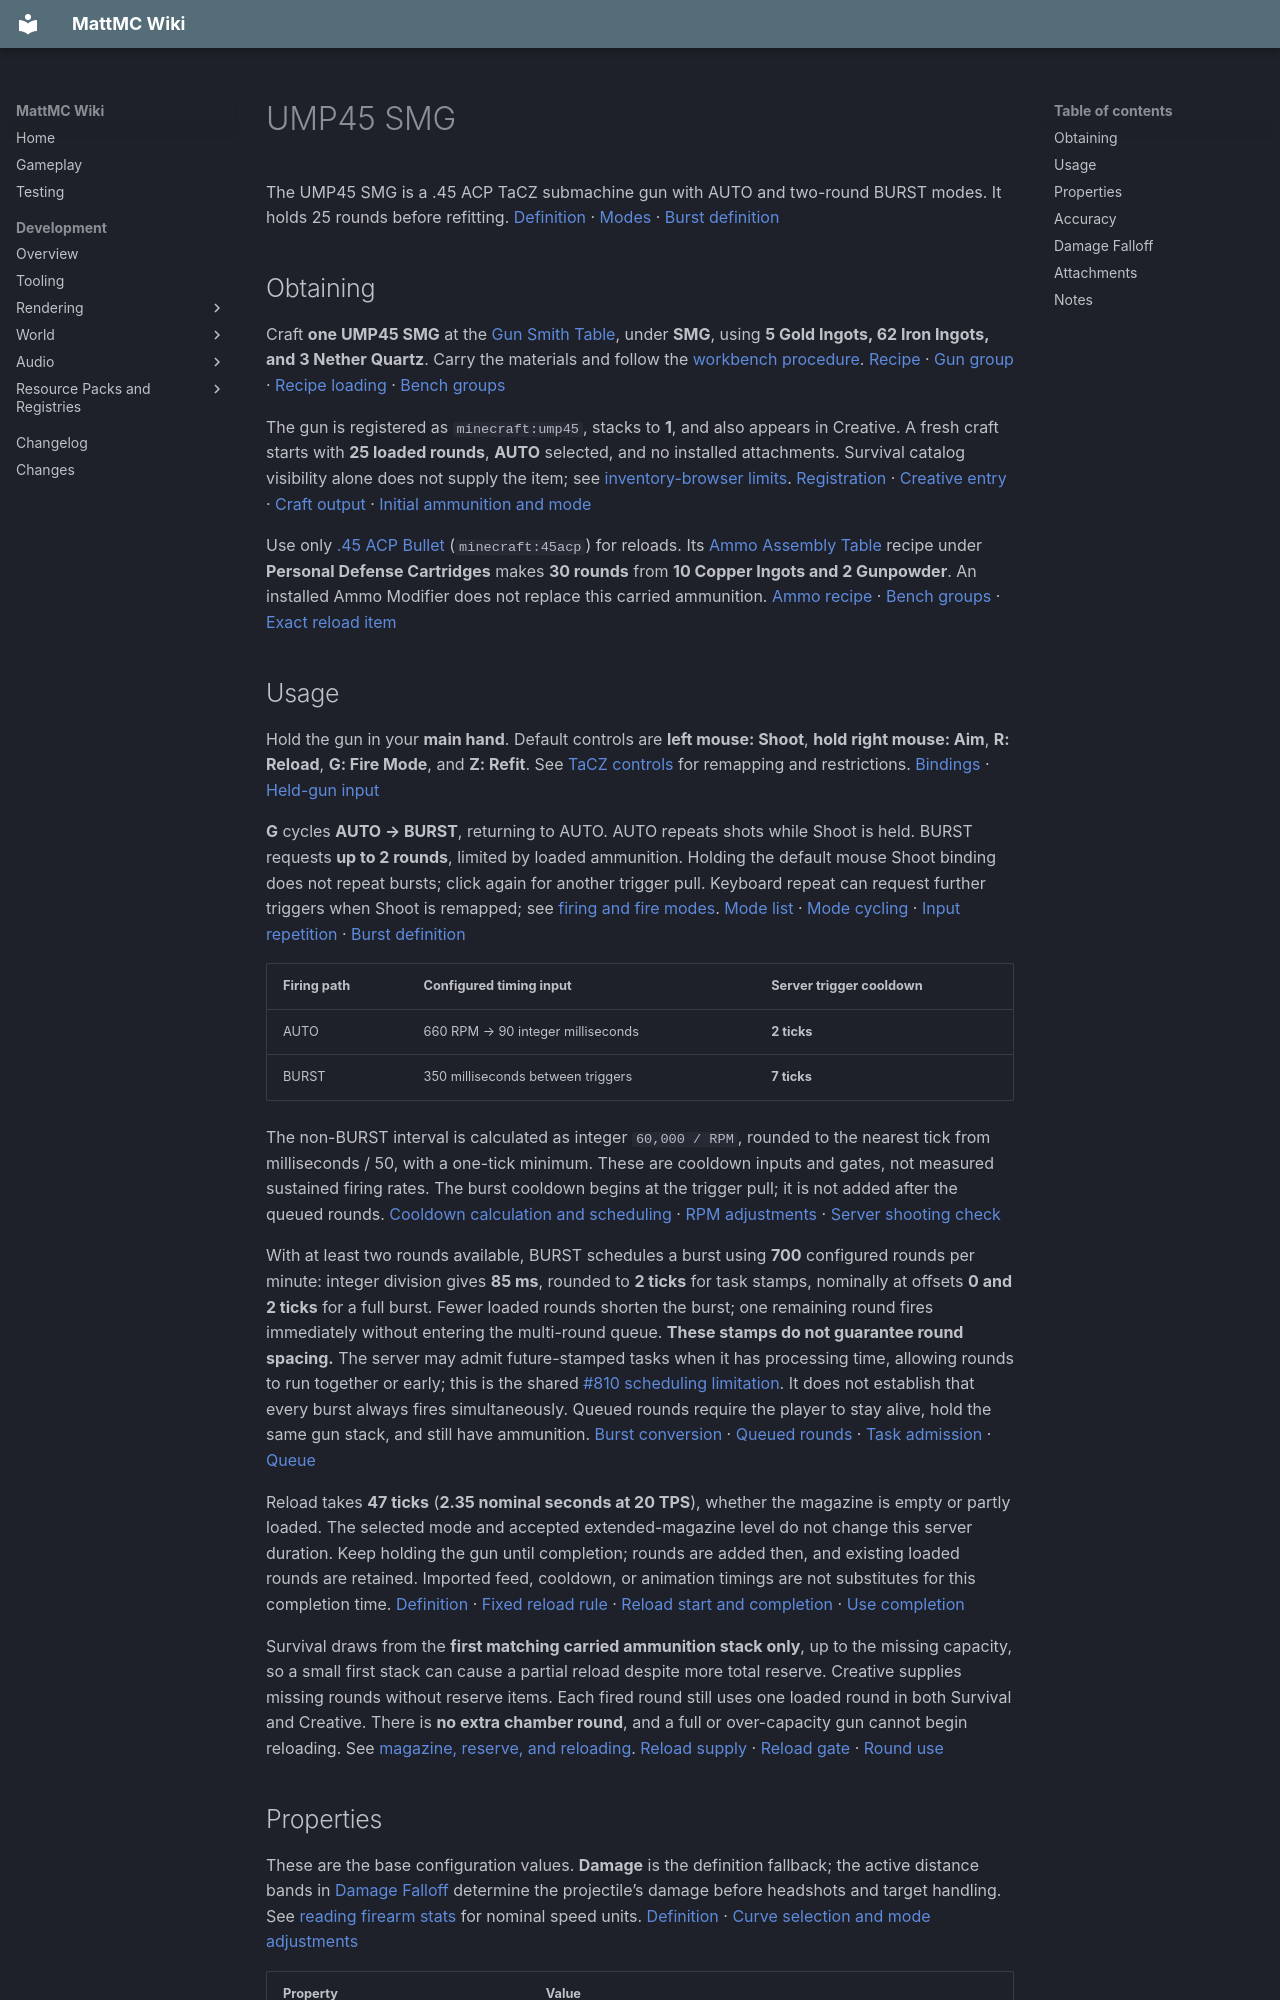

repository: HungLo2020/MattMC · page: gameplay/items/UMP45SMG/index.html · generator: mkdocs

# UMP45 SMG

The UMP45 SMG is a .45 ACP TaCZ submachine gun with AUTO and two-round BURST modes. It holds 25 rounds before refitting. [Definition][definition] · [Modes][modes] · [Burst definition][burst]

## Obtaining

Craft **one UMP45 SMG** at the [Gun Smith Table](../blocks/TaCZWorkbenches.md#gun-smith-table), under **SMG**, using **5 Gold Ingots, 62 Iron Ingots, and 3 Nether Quartz**. Carry the materials and follow the [workbench procedure](../blocks/TaCZWorkbenches.md#using-a-workbench). [Recipe][recipe] · [Gun group][gun-index] · [Recipe loading][workbench-loading] · [Bench groups][groups]

The gun is registered as `minecraft:ump45`, stacks to **1**, and also appears in Creative. A fresh craft starts with **25 loaded rounds**, **AUTO** selected, and no installed attachments. Survival catalog visibility alone does not supply the item; see [inventory-browser limits](../mechanics/InventoryBrowser.md#mode-and-permission-limits). [Registration][registration] · [Creative entry][creative] · [Craft output][workbench-loading] · [Initial ammunition and mode][magazine]

Use only [.45 ACP Bullet](45ACPBullet.md) (`minecraft:45acp`) for reloads. Its [Ammo Assembly Table](../blocks/TaCZWorkbenches.md#ammo-assembly-table) recipe under **Personal Defense Cartridges** makes **30 rounds** from **10 Copper Ingots and 2 Gunpowder**. An installed Ammo Modifier does not replace this carried ammunition. [Ammo recipe][ammo-recipe] · [Bench groups][groups] · [Exact reload item][reload-ammo]

## Usage

Hold the gun in your **main hand**. Default controls are **left mouse: Shoot**, **hold right mouse: Aim**, **R: Reload**, **G: Fire Mode**, and **Z: Refit**. See [TaCZ controls](../mechanics/TaCZFirearms.md#controls) for remapping and restrictions. [Bindings][keys] · [Held-gun input][input]

**G** cycles **AUTO → BURST**, returning to AUTO. AUTO repeats shots while Shoot is held. BURST requests **up to 2 rounds**, limited by loaded ammunition. Holding the default mouse Shoot binding does not repeat bursts; click again for another trigger pull. Keyboard repeat can request further triggers when Shoot is remapped; see [firing and fire modes](../mechanics/TaCZFirearms.md#firing-and-fire-modes). [Mode list][modes] · [Mode cycling][magazine] · [Input repetition][input] · [Burst definition][burst]

| Firing path | Configured timing input | Server trigger cooldown |
| --- | --- | --- |
| AUTO | 660 RPM → 90 integer milliseconds | **2 ticks** |
| BURST | 350 milliseconds between triggers | **7 ticks** |

The non-BURST interval is calculated as integer `60,000 / RPM`, rounded to the nearest tick from milliseconds / 50, with a one-tick minimum. These are cooldown inputs and gates, not measured sustained firing rates. The burst cooldown begins at the trigger pull; it is not added after the queued rounds. [Cooldown calculation and scheduling][trigger] · [RPM adjustments][rpm-adjustments] · [Server shooting check][server]

With at least two rounds available, BURST schedules a burst using **700** configured rounds per minute: integer division gives **85 ms**, rounded to **2 ticks** for task stamps, nominally at offsets **0 and 2 ticks** for a full burst. Fewer loaded rounds shorten the burst; one remaining round fires immediately without entering the multi-round queue. **These stamps do not guarantee round spacing.** The server may admit future-stamped tasks when it has processing time, allowing rounds to run together or early; this is the shared [#810 scheduling limitation](https://github.com/HungLo2020/MattMC/issues/810). It does not establish that every burst always fires simultaneously. Queued rounds require the player to stay alive, hold the same gun stack, and still have ammunition. [Burst conversion][burst-conversion] · [Queued rounds][trigger] · [Task admission][task-admission] · [Queue][task-queue]

Reload takes **47 ticks** (**2.35 nominal seconds at 20 TPS**), whether the magazine is empty or partly loaded. The selected mode and accepted extended-magazine level do not change this server duration. Keep holding the gun until completion; rounds are added then, and existing loaded rounds are retained. Imported feed, cooldown, or animation timings are not substitutes for this completion time. [Definition][definition] · [Fixed reload rule][reload-timing] · [Reload start and completion][reload-start] · [Use completion][use-completion]

Survival draws from the **first matching carried ammunition stack only**, up to the missing capacity, so a small first stack can cause a partial reload despite more total reserve. Creative supplies missing rounds without reserve items. Each fired round still uses one loaded round in both Survival and Creative. There is **no extra chamber round**, and a full or over-capacity gun cannot begin reloading. See [magazine, reserve, and reloading](../mechanics/TaCZFirearms.md#magazine-reserve-and-reloading). [Reload supply][reload-ammo] · [Reload gate][reload-start] · [Round use][round]

## Properties

These are the base configuration values. **Damage** is the definition fallback; the active distance bands in [Damage Falloff](#damage-falloff) determine the projectile’s damage before headshots and target handling. See [reading firearm stats](../mechanics/TaCZFirearms.md#reading-firearm-stats) for nominal speed units. [Definition][definition] · [Curve selection and mode adjustments][ballistics]

| Property | Value |
| --- | --- |
| Ammo | [.45 ACP Bullet](45ACPBullet.md) |
| Magazine size | 25 |
| Extended magazine sizes | 32, 40, 48 with Light I, II, III respectively |
| Fire modes | AUTO, BURST |
| RPM | 660 (configured input; see firing cooldowns above) |
| Damage | 9 (definition fallback; active bands below) |
| Pellets per shot | 1 |
| Bullet speed | 190 m/s (nominal) |
| Lifetime | 0.55 seconds at 20 TPS (11 ticks) |
| Pierce | 1 |
| Headshot multiplier | 1.5 |
| Knockback | 0.1 |

Each round launches **one projectile**. Pierce **1** is consumed by a successful entity hit; an ordinary blocking collision discards the projectile. Knockback is the extra bullet-specific push setting. Lifetime limits flight even in the last damage band. [Projectile creation][round] · [Hits and knockback][hit] · [Flight and lifetime][flight]

## Accuracy

| Property | Value |
| --- | --- |
| Standing | 3.25 |
| Moving | 4 |
| Sneaking | 2 |
| Prone | 1.25 |
| Aiming down sights | 0.2 |

These base inputs also apply in BURST. [Bundled spread][accuracy-data] · [Active selection][ballistics]

These values are random projectile-spread inputs, not accuracy percentages or recoil scores. Lower inputs reduce the random perturbation. Selection prioritizes completed aiming, then non-swimming low pose, sneaking, moving, and standing. The **Prone** row describes the low-pose branch; it does not make the Crawl key functional. The aimed value applies after the held-aim transition completes. [Pose priority][pose] · [Launch spread][launch] · [Aim gate][input] · [Control limitations](../mechanics/TaCZFirearms.md#controls)
